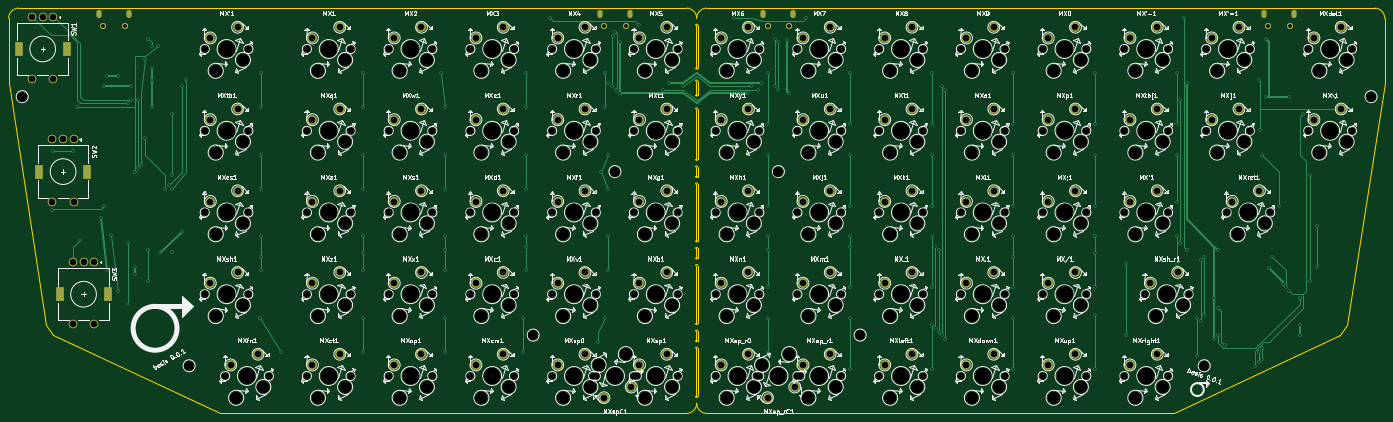
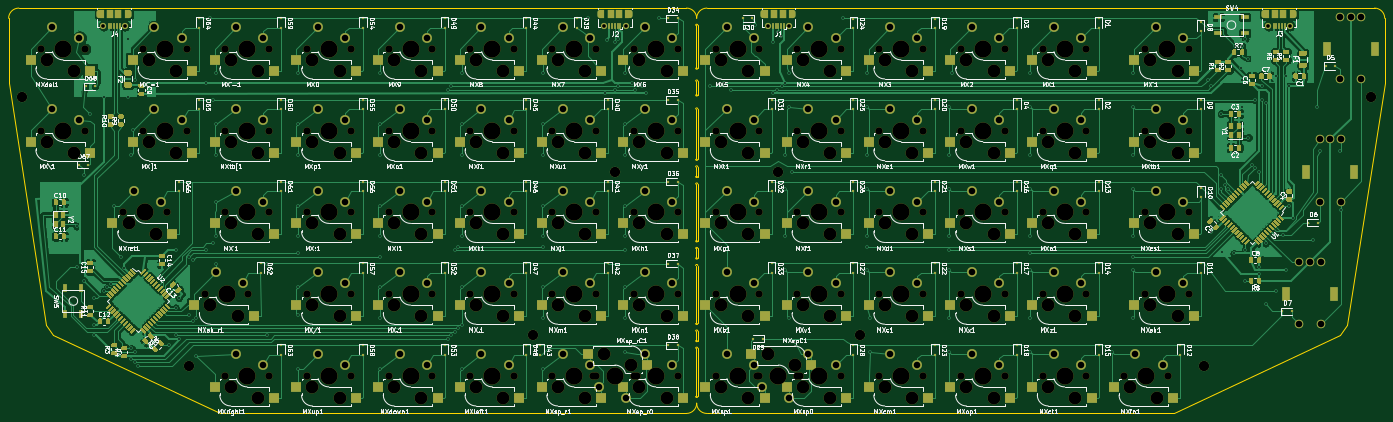
Circuit board: 10 layer files. Board 320.7 x 94.5 mm.
- bottom_copper: basis_combined_PROTON-B_Cu.gbr (367566 bytes)
- bottom_mask: basis_combined_PROTON-B_Mask.gbr (146338 bytes)
- paste: basis_combined_PROTON-B_Paste.gbr (130624 bytes)
- bottom_silk: basis_combined_PROTON-B_SilkS.gbr (206732 bytes)
- outline: basis_combined_PROTON-Edge_Cuts.gbr (4193 bytes)
- top_copper: basis_combined_PROTON-F_Cu.gbr (21253 bytes)
- top_mask: basis_combined_PROTON-F_Mask.gbr (15606 bytes)
- paste: basis_combined_PROTON-F_Paste.gbr (515 bytes)
- top_silk: basis_combined_PROTON-F_SilkS.gbr (200147 bytes)
- drill: basis_combined_PROTON.drl (11192 bytes)

=== bottom_copper: basis_combined_PROTON-B_Cu.gbr (367566 bytes, source omitted) ===
=== bottom_mask: basis_combined_PROTON-B_Mask.gbr (146338 bytes, source omitted) ===
=== paste: basis_combined_PROTON-B_Paste.gbr (130624 bytes, source omitted) ===
=== bottom_silk: basis_combined_PROTON-B_SilkS.gbr (206732 bytes, source omitted) ===
=== outline: basis_combined_PROTON-Edge_Cuts.gbr ===
G04 #@! TF.GenerationSoftware,KiCad,Pcbnew,(5.1.5-0-10_14)*
G04 #@! TF.CreationDate,2020-05-07T23:45:50-07:00*
G04 #@! TF.ProjectId,basis_combined_PROTON,62617369-735f-4636-9f6d-62696e65645f,rev?*
G04 #@! TF.SameCoordinates,Original*
G04 #@! TF.FileFunction,Profile,NP*
%FSLAX46Y46*%
G04 Gerber Fmt 4.6, Leading zero omitted, Abs format (unit mm)*
G04 Created by KiCad (PCBNEW (5.1.5-0-10_14)) date 2020-05-07 23:45:50*
%MOMM*%
%LPD*%
G04 APERTURE LIST*
%ADD10C,0.100000*%
G04 APERTURE END LIST*
D10*
X36250000Y-173500000D02*
G75*
G02X36750000Y-173500000I250000J0D01*
G01*
X36750000Y-167750000D02*
G75*
G02X36250000Y-167750000I-250000J0D01*
G01*
X36250000Y-154500000D02*
G75*
G02X36750000Y-154500000I250000J0D01*
G01*
X36750000Y-148750000D02*
G75*
G02X36250000Y-148750000I-250000J0D01*
G01*
X36250000Y-137000000D02*
G75*
G02X36750000Y-137000000I250000J0D01*
G01*
X36750000Y-127500000D02*
G75*
G02X36250000Y-127500000I-250000J0D01*
G01*
X36750000Y-133750000D02*
G75*
G02X36250000Y-133750000I-250000J0D01*
G01*
X36250000Y-130500000D02*
G75*
G02X36750000Y-130500000I250000J0D01*
G01*
X36250000Y-133750000D02*
X36250000Y-130500000D01*
X36750000Y-130500000D02*
X36750000Y-133750000D01*
X36250000Y-117500000D02*
G75*
G02X36750000Y-117500000I250000J0D01*
G01*
X36750000Y-152750000D02*
G75*
G02X36250000Y-152750000I-250000J0D01*
G01*
X36250000Y-150500000D02*
G75*
G02X36750000Y-150500000I250000J0D01*
G01*
X36250000Y-152750000D02*
X36250000Y-150500000D01*
X36750000Y-150500000D02*
X36750000Y-152750000D01*
X36750000Y-171750000D02*
G75*
G02X36250000Y-171750000I-250000J0D01*
G01*
X36250000Y-169500000D02*
G75*
G02X36750000Y-169500000I250000J0D01*
G01*
X36250000Y-171750000D02*
X36250000Y-169500000D01*
X36750000Y-169500000D02*
X36750000Y-171750000D01*
X36750000Y-187000000D02*
G75*
G02X36250000Y-187000000I-250000J0D01*
G01*
X36250000Y-188750000D02*
G75*
G02X36750000Y-188750000I250000J0D01*
G01*
X36750000Y-191000000D02*
G75*
G02X36250000Y-191000000I-250000J0D01*
G01*
X36250000Y-192750000D02*
G75*
G02X36750000Y-192750000I250000J0D01*
G01*
X36750000Y-204000000D02*
G75*
G02X36250000Y-204000000I-250000J0D01*
G01*
X36250000Y-191000000D02*
X36250000Y-188750000D01*
X36750000Y-188750000D02*
X36750000Y-191000000D01*
X36750000Y-192750000D02*
X36750000Y-204000000D01*
X36250000Y-204000000D02*
X36250000Y-192750000D01*
X36250000Y-187000000D02*
X36250000Y-173500000D01*
X36750000Y-173500000D02*
X36750000Y-187000000D01*
X36750000Y-167750000D02*
X36750000Y-154500000D01*
X36250000Y-154500000D02*
X36250000Y-167750000D01*
X36250000Y-148750000D02*
X36250000Y-137000000D01*
X36750000Y-137000000D02*
X36750000Y-148750000D01*
X36750000Y-127500000D02*
X36750000Y-117500000D01*
X36250000Y-117500000D02*
X36250000Y-127500000D01*
X22225000Y-113506250D02*
X12700000Y-113506250D01*
X50800000Y-113506250D02*
X60325000Y-113506250D01*
X12700000Y-113506250D02*
X-118268750Y-113506250D01*
X22225000Y-113506250D02*
X33337500Y-113506250D01*
X60325000Y-113506250D02*
X191293750Y-113506250D01*
X50800000Y-113506250D02*
X39687500Y-113506250D01*
X191293750Y-113506250D02*
X194468750Y-113506250D01*
X196850000Y-115887500D02*
G75*
G03X194468750Y-113506250I-2381250J0D01*
G01*
X38893750Y-113506250D02*
G75*
G03X36512500Y-115887500I0J-2381250D01*
G01*
X39687500Y-113506250D02*
X38893750Y-113506250D01*
X36512500Y-205581250D02*
G75*
G03X38893750Y-207962500I2381250J0D01*
G01*
X196850000Y-115887500D02*
X196850000Y-130968750D01*
X196850000Y-130968750D02*
X188118750Y-187325000D01*
X38893750Y-207962500D02*
X147637500Y-207962500D01*
X147637500Y-207962500D02*
X186467464Y-189706250D01*
X188118750Y-187325000D02*
X186467464Y-189706250D01*
X-115093750Y-187325000D02*
X-113442464Y-189706250D01*
X-74612500Y-207962500D02*
X-113442464Y-189706250D01*
X34131250Y-207962500D02*
X-74612500Y-207962500D01*
X-123825000Y-130968750D02*
X-115093750Y-187325000D01*
X-123825000Y-115887500D02*
X-123825000Y-130968750D01*
X36512500Y-205581250D02*
G75*
G02X34131250Y-207962500I-2381250J0D01*
G01*
X33337500Y-113506250D02*
X34131250Y-113506250D01*
X34131250Y-113506250D02*
G75*
G02X36512500Y-115887500I0J-2381250D01*
G01*
X-123825000Y-115887500D02*
G75*
G02X-121443750Y-113506250I2381250J0D01*
G01*
X-118268750Y-113506250D02*
X-121443750Y-113506250D01*
M02*

=== top_copper: basis_combined_PROTON-F_Cu.gbr (21253 bytes, source omitted) ===
=== top_mask: basis_combined_PROTON-F_Mask.gbr (15606 bytes, source omitted) ===
=== paste: basis_combined_PROTON-F_Paste.gbr ===
G04 #@! TF.GenerationSoftware,KiCad,Pcbnew,(5.1.5-0-10_14)*
G04 #@! TF.CreationDate,2020-05-07T23:45:50-07:00*
G04 #@! TF.ProjectId,basis_combined_PROTON,62617369-735f-4636-9f6d-62696e65645f,rev?*
G04 #@! TF.SameCoordinates,Original*
G04 #@! TF.FileFunction,Paste,Top*
G04 #@! TF.FilePolarity,Positive*
%FSLAX46Y46*%
G04 Gerber Fmt 4.6, Leading zero omitted, Abs format (unit mm)*
G04 Created by KiCad (PCBNEW (5.1.5-0-10_14)) date 2020-05-07 23:45:50*
%MOMM*%
%LPD*%
G04 APERTURE LIST*
G04 APERTURE END LIST*
M02*

=== top_silk: basis_combined_PROTON-F_SilkS.gbr (200147 bytes, source omitted) ===
=== drill: basis_combined_PROTON.drl (11192 bytes, source omitted) ===
